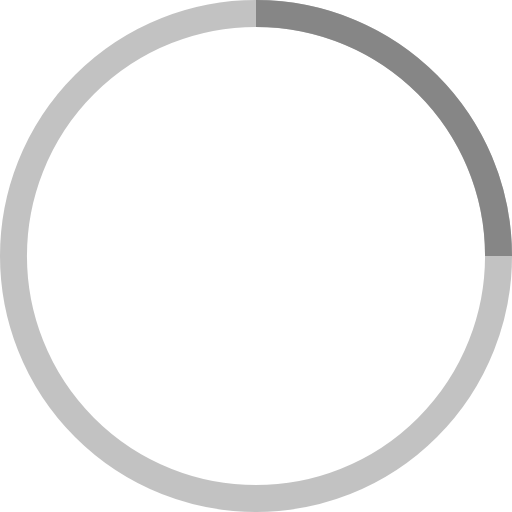
t = 0.00 s
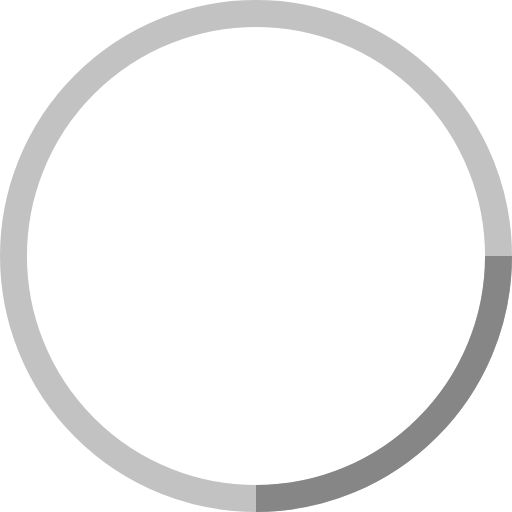
t = 0.25 s
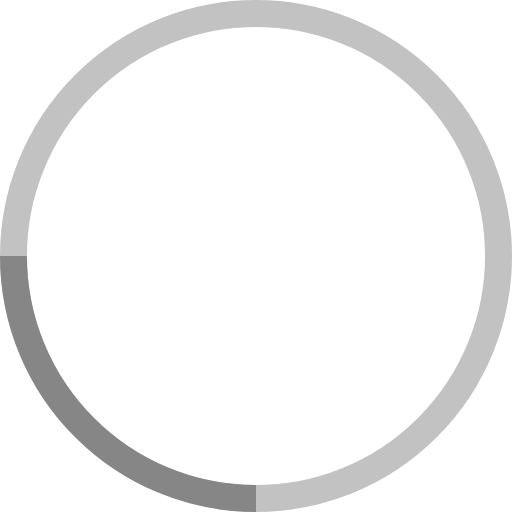
t = 0.50 s
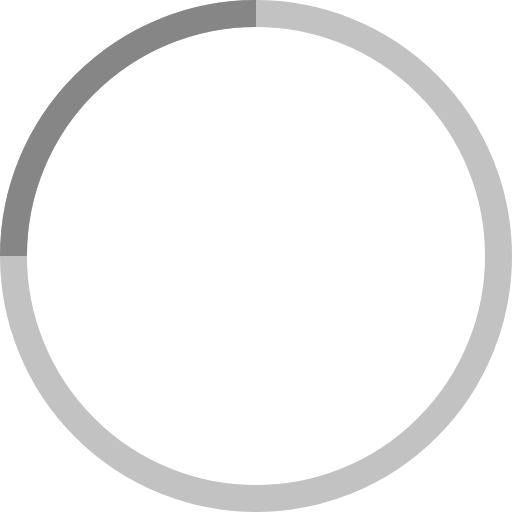
t = 0.75 s

The animated SVG that drew these frames (rendered in a browser with its animation timeline set to each time). Animation: 1 SMIL element (animateTransform=1); one cycle of 1.00 s, repeats indefinitely.

<!-- By Sam Herbert (@sherb), for everyone. More @ http://goo.gl/7AJzbL -->
<svg width="38" height="38" viewBox="0 0 38 38" xmlns="http://www.w3.org/2000/svg" stroke="#868686">
    <g fill="none" fill-rule="evenodd">
        <g transform="translate(1 1)" stroke-width="2">
            <circle stroke-opacity=".5" cx="18" cy="18" r="18"/>
            <path d="M36 18c0-9.94-8.06-18-18-18">
                <animateTransform
                    attributeName="transform"
                    type="rotate"
                    from="0 18 18"
                    to="360 18 18"
                    dur="1s"
                    repeatCount="indefinite"/>
            </path>
        </g>
    </g>
</svg>
